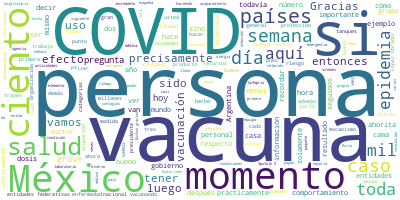

The file beside this chart, header and first rows:
Participante, Texto, Sentimiento, Palabras, Dia, Mes, Anio
JOSE LUIS ALOMIA ZEGARRA, Con mucho gusto, señor subsecretario., 0.0, 5, 14, 01, 2021
JOSE LUIS ALOMIA ZEGARRA, Muy buenas noches también todas y todos., 0.0, 7, 14, 01, 2021
JOSE LUIS ALOMIA ZEGARRA, Vamos a iniciar actualizando el panorama…, 0.0, 57, 14, 01, 2021
JOSE LUIS ALOMIA ZEGARRA, Aquí estamos todavía con todo el 2020, h…, 0.0, 31, 14, 01, 2021
JOSE LUIS ALOMIA ZEGARRA, Para efectos de este corte, vemos que co…, 0.0, 51, 14, 01, 2021
JOSE LUIS ALOMIA ZEGARRA, Estamos a jueves, todavía tenemos vierne…, 0.0, 33, 14, 01, 2021
JOSE LUIS ALOMIA ZEGARRA, Son un millón 780 mil 649 los casos que …, 0.0, 34, 14, 01, 2021
JOSE LUIS ALOMIA ZEGARRA, Así también, siempre hemos destacado que…, 0.0, 77, 14, 01, 2021
JOSE LUIS ALOMIA ZEGARRA, Seis por ciento es para el día de hoy nu…, 0.0, 67, 14, 01, 2021
JOSE LUIS ALOMIA ZEGARRA, Si vemos la siguiente diapositiva, enfoc…, 0.0, 130, 14, 01, 2021
JOSE LUIS ALOMIA ZEGARRA, El comportamiento de la curva epidémica …, 0.0, 47, 14, 01, 2021
JOSE LUIS ALOMIA ZEGARRA, Veamos la siguiente diapositiva. Aquí ve…, 0.0, 131, 14, 01, 2021
JOSE LUIS ALOMIA ZEGARRA, Veamos la siguiente diapositiva. Enfocam…, 0.0, 57, 14, 01, 2021
JOSE LUIS ALOMIA ZEGARRA, Para el corte que presentamos hoy, son s…, 0.0, 115, 14, 01, 2021
JOSE LUIS ALOMIA ZEGARRA, Identificamos a Ciudad de México con la …, 0.0, 38, 14, 01, 2021
JOSE LUIS ALOMIA ZEGARRA, Otro número que vemos que también se inc…, 0.0, 100, 14, 01, 2021
JOSE LUIS ALOMIA ZEGARRA, Y, bueno, ahí están las 11 entidades en …, 0.0, 55, 14, 01, 2021
JOSE LUIS ALOMIA ZEGARRA, Y son 15 entidades federativas las que t…, 0.0, 28, 14, 01, 2021
JOSE LUIS ALOMIA ZEGARRA, Veamos rápidamente esta misma informació…, 0.0, 35, 14, 01, 2021
JOSE LUIS ALOMIA ZEGARRA, Tres entidades, este es un número que se…, 0.0, 41, 14, 01, 2021
JOSE LUIS ALOMIA ZEGARRA, También cuatro entidades entre el 50 y e…, 0.0, 23, 14, 01, 2021
JOSE LUIS ALOMIA ZEGARRA, Y aquí sí todavía tenemos una gran mayor…, 0.0, 59, 14, 01, 2021
JOSE LUIS ALOMIA ZEGARRA, Es la actualización para esta noche., 0.0, 6, 14, 01, 2021
HUGO LOPEZ-GATELL RAMIREZ, Gracias, doctor Alomía., 0.0, 3, 14, 01, 2021
HUGO LOPEZ-GATELL RAMIREZ, Vamos a continuar ahora con el informe d…, 0.0, 32, 14, 01, 2021
HUGO LOPEZ-GATELL RAMIREZ, Noten ustedes que ayer dimos una cifra s…, 0.0, 60, 14, 01, 2021
HUGO LOPEZ-GATELL RAMIREZ, Hoy tenemos ya actualización de lo que s…, 0.0, 46, 14, 01, 2021
HUGO LOPEZ-GATELL RAMIREZ, Esto desde luego nos mantiene en este nu…, 0.0, 67, 14, 01, 2021
HUGO LOPEZ-GATELL RAMIREZ, Estamos vacunando al personal de salud d…, 0.0, 48, 14, 01, 2021
HUGO LOPEZ-GATELL RAMIREZ, Asimismo, recordar, nos lo han preguntad…, 0.0, 44, 14, 01, 2021
HUGO LOPEZ-GATELL RAMIREZ, Vamos a ver la siguiente. Bueno, aquí la…, 0.0, 33, 14, 01, 2021
HUGO LOPEZ-GATELL RAMIREZ, Aquí está la distribución por entidad fe…, 0.0, 26, 14, 01, 2021
HUGO LOPEZ-GATELL RAMIREZ, Y este es el avance porcentual con respe…, 0.0, 53, 14, 01, 2021
HUGO LOPEZ-GATELL RAMIREZ, Estamos a mitad del periodo considerado …, 0.0, 59, 14, 01, 2021
HUGO LOPEZ-GATELL RAMIREZ, Con esto reiteramos, conforme llegan los…, 0.0, 74, 14, 01, 2021
HUGO LOPEZ-GATELL RAMIREZ, Y este informe que lo comentábamos ayer …, 0.0, 30, 14, 01, 2021
HUGO LOPEZ-GATELL RAMIREZ, Destacamos, para conocimiento de toda la…, 0.0, 68, 14, 01, 2021
HUGO LOPEZ-GATELL RAMIREZ, Estos síntomas generalmente resuelven en…, 0.0, 59, 14, 01, 2021
HUGO LOPEZ-GATELL RAMIREZ, ¿Qué quiere Esavi?, 0.0, 3, 14, 01, 2021
HUGO LOPEZ-GATELL RAMIREZ, Eventos Supuestamente Atribuibles a la V…, 0.0, 85, 14, 01, 2021
HUGO LOPEZ-GATELL RAMIREZ, Cuatrocientos 68 son eventos no graves, …, 0.0, 60, 14, 01, 2021
HUGO LOPEZ-GATELL RAMIREZ, En particular, el primer caso informado …, 0.0, 43, 14, 01, 2021
HUGO LOPEZ-GATELL RAMIREZ, El diagnóstico final de esta condición n…, 0.0, 45, 14, 01, 2021
HUGO LOPEZ-GATELL RAMIREZ, La buena noticia, sin embargo, es que nu…, 0.0, 67, 14, 01, 2021
HUGO LOPEZ-GATELL RAMIREZ, Vamos a abrir a preguntas y comentarios.…, 0.0, 33, 14, 01, 2021
PREGUNTA, Gracias. Buenas noches. Ignacio de Alba,…, 0.0, 10, 14, 01, 2021
PREGUNTA, El procurador del Consumidor, Ricardo Sh…, 0.0, 63, 14, 01, 2021
HUGO LOPEZ-GATELL RAMIREZ, Muchas gracias, Ignacio. Efectivamente, …, 0.0, 25, 14, 01, 2021
HUGO LOPEZ-GATELL RAMIREZ, Hace unos días, me parece que la semana …, 0.0, 53, 14, 01, 2021
HUGO LOPEZ-GATELL RAMIREZ, Me dio esta información, me dio un infor…, 0.0, 29, 14, 01, 2021
HUGO LOPEZ-GATELL RAMIREZ, Y no se ha identificado esta condición, …, 0.0, 65, 14, 01, 2021
HUGO LOPEZ-GATELL RAMIREZ, Lo que efectivamente se ha identificado …, 0.0, 57, 14, 01, 2021
HUGO LOPEZ-GATELL RAMIREZ, Lo que también se ha detectado es abusos…, 0.0, 41, 14, 01, 2021
HUGO LOPEZ-GATELL RAMIREZ, Esta desafortunadamente es una práctica …, 0.0, 34, 14, 01, 2021
HUGO LOPEZ-GATELL RAMIREZ, Aquí hacemos un exhorto respetuoso a tod…, 0.0, 50, 14, 01, 2021
HUGO LOPEZ-GATELL RAMIREZ, Entonces, tenerlo o abusar de la condici…, 0.0, 19, 14, 01, 2021
PREGUNTA, También preguntarle, doctor. Además de… …, 0.0, 35, 14, 01, 2021
PREGUNTA, Por ejemplo, uno de nuestros lectores ar…, 0.0, 29, 14, 01, 2021
HUGO LOPEZ-GATELL RAMIREZ, Están, están los técnicos radiólogos, es…, 0.0, 7, 14, 01, 2021
PREGUNTA, Okey, gracias., 0.0, 2, 14, 01, 2021
... 144 more rows
